Run: headless pygame with SDL's dummy video driver; simulated clock (each Clock.tick advances the game by its frame time, no real sleeping); random seed 0; keys injected as events and as key.get_pressed() state; mouse plan: one left click at the window centre at the start of phase 2, then a move to the lower-right quarter at the start of phase 3.
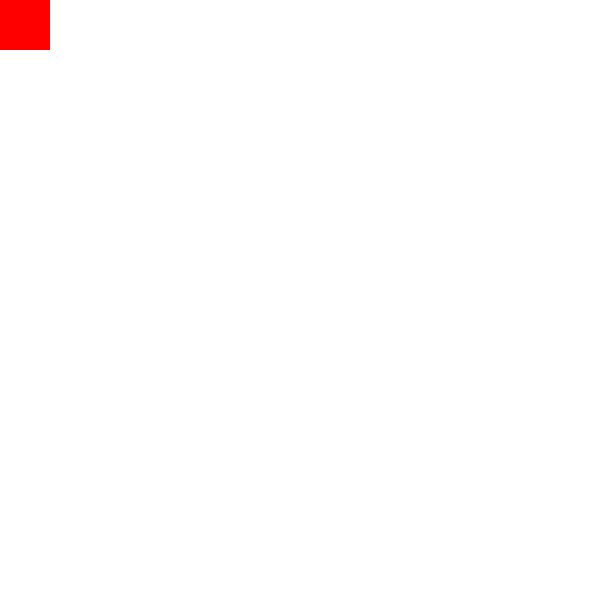
Frame 1 of 4 · flips 1–60 · no input
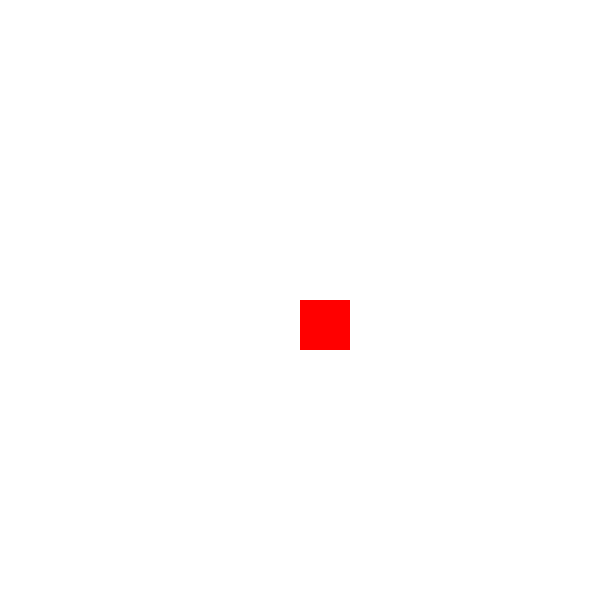
Frame 2 of 4 · flips 61–180 · clicked the window centre · tapped SPACE, RETURN · held RIGHT (→), D
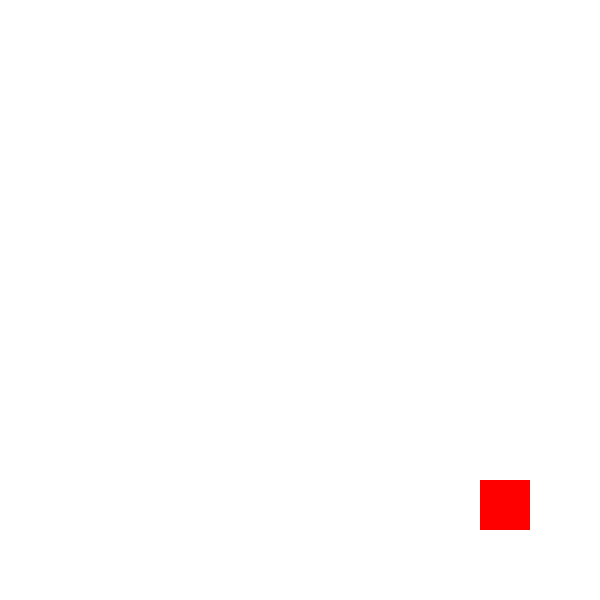
Frame 3 of 4 · flips 181–300 · moved the mouse to the lower-right quarter · held DOWN (↓), S
Frame 4 of 4 · flips 301–420 · held LEFT (←), A, UP (↑), W · screen unchanged from frame 3, image omitted

The pygame program that drew these frames:

import pygame
import random 


red = (255,0,0)
blue = (0,0,255)
green = (0,255,0)
black = (0,0,0)
white = (255,255,255)

screen_w = 600
screen_h = 600
screen = pygame.display.set_mode((screen_w,screen_h))
pygame.display.set_caption('AMS WINDOW')
pygame.mouse.set_visible(False)



  

done = False

while not done:
    for event in pygame.event.get():
        if event.type == pygame.QUIT:
            done = True

    # game logic
    pos = pygame.mouse.get_pos()
    x = pos[0]
    y = pos[1]
    

    
    #all drawings
    screen.fill(white)
    

    pygame.draw.rect(screen,red,[x,y,50,50],0)


    
    pygame.display.flip()


pygame.quit()
